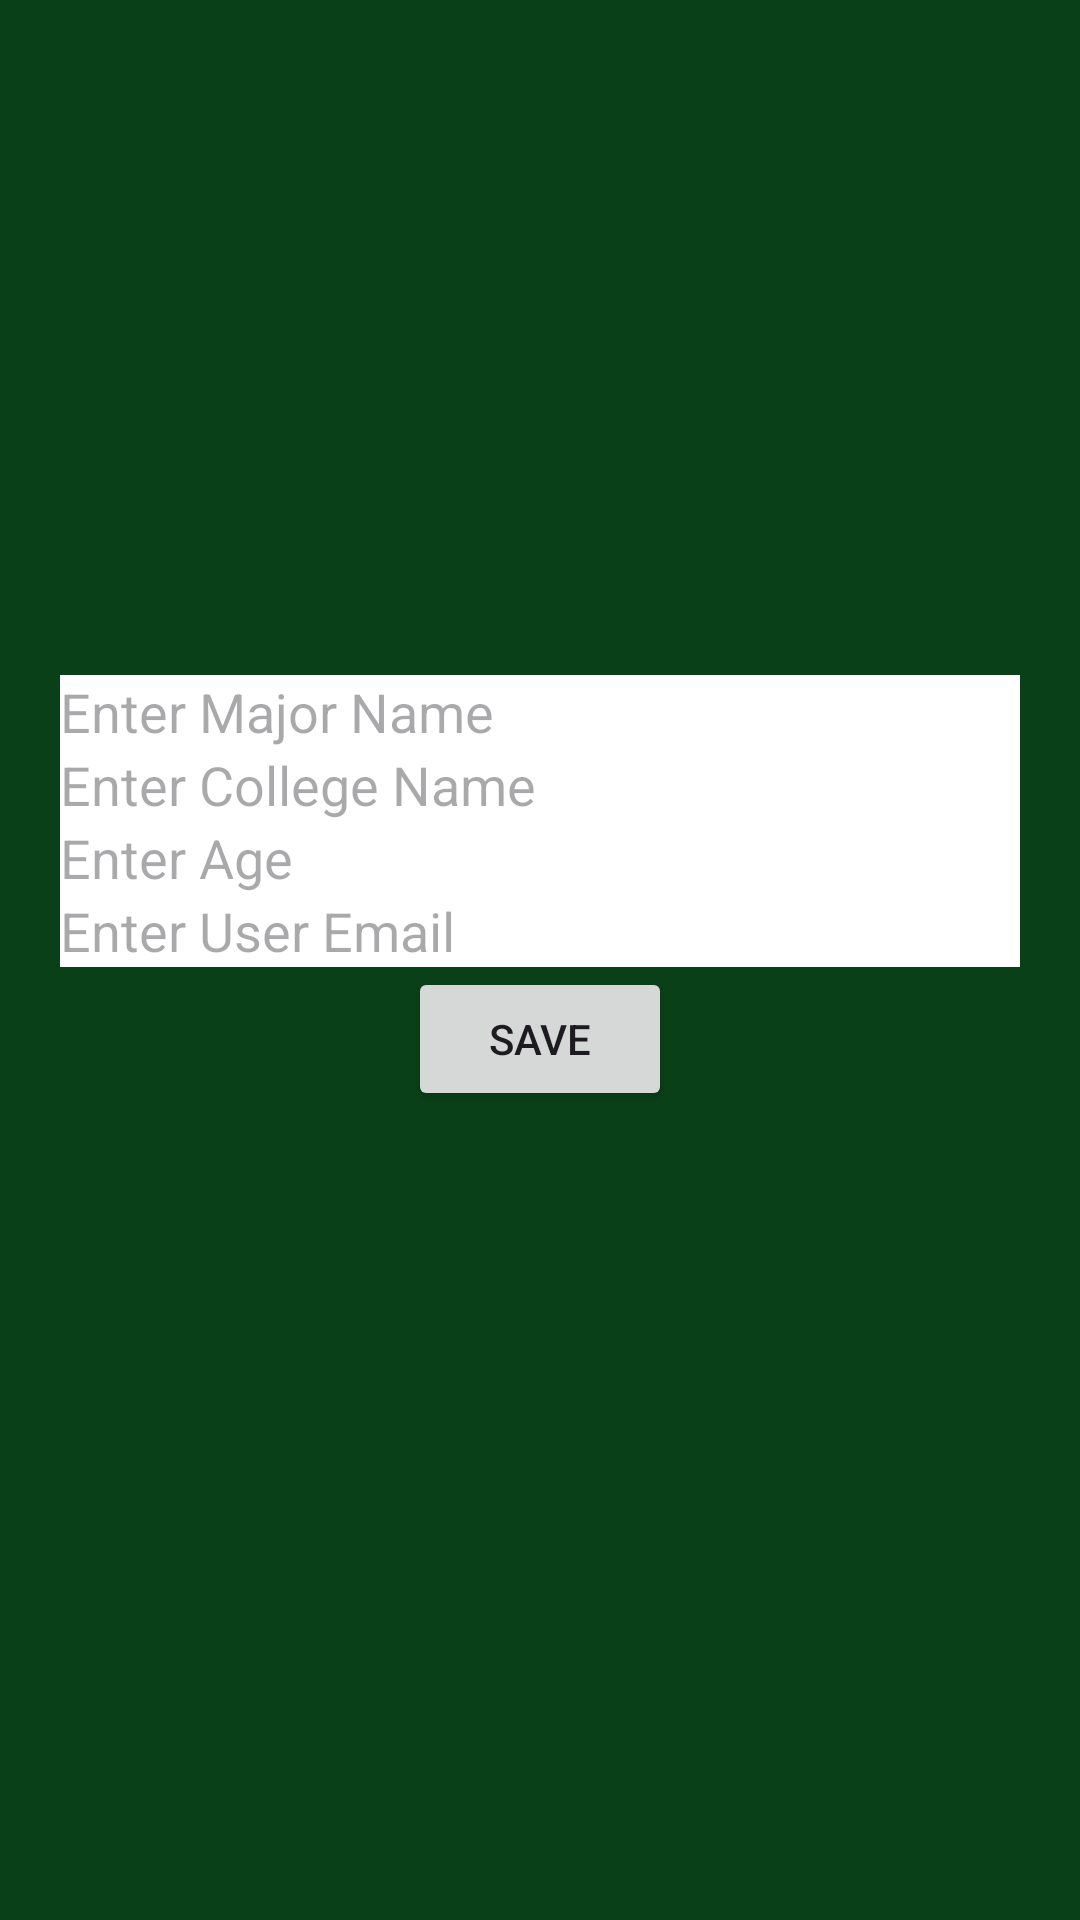

Reconstruct the res/layout file that produces this screen, plus the resources it refers to.
<!-- AndroidManifest.xml: application theme Theme.Captone_Coffee_Talk -->
<!-- res/layout/activity_editprofile.xml -->
<?xml version="1.0" encoding="utf-8"?>
<LinearLayout xmlns:android="http://schemas.android.com/apk/res/android"
              xmlns:tools="http://schemas.android.com/tools"
              android:layout_width="match_parent"
              android:layout_height="match_parent"
              android:orientation="vertical"
              android:background="#0a4018"
              tools:context=".EditProfileActivity">

    <LinearLayout
            android:layout_width="match_parent"
            android:layout_height="match_parent"
            android:orientation="vertical"
            android:gravity="center_horizontal"
            android:layout_margin="20dp">
        <ImageView
                android:layout_marginTop="55dp"
                android:layout_gravity="center_horizontal"
                android:layout_width="150dp"
                android:layout_height="150dp"
                android:src="@drawable/ic_launcher_foreground"/>
        <EditText
                android:id="@+id/editTextMajorName"
                android:layout_width="match_parent"
                android:layout_height="wrap_content"
                android:background="@color/white"
                android:hint="Enter Major Name"/>
        <EditText
                android:id="@+id/editTextCollegeName"
                android:layout_width="match_parent"
                android:layout_height="wrap_content"
                android:background="@color/white"
                android:hint="Enter College Name"/>
        <EditText
                android:id="@+id/editTextAge"
                android:layout_width="match_parent"
                android:layout_height="wrap_content"
                android:background="@color/white"
                android:hint="Enter Age"/>
        <EditText
                android:id="@+id/editTextEmail"
                android:layout_width="match_parent"
                android:layout_height="wrap_content"
                android:background="@color/white"
                android:hint="Enter User Email"/>
        <Button
                android:id="@+id/btnSave"
                android:layout_width="wrap_content"
                android:layout_height="wrap_content"
                android:text="Save"/>
    </LinearLayout>
</LinearLayout>
<!-- resources referenced by this layout -->
<resources>
  <style name="Theme.Captone_Coffee_Talk" parent="Base.Theme.Captone_Coffee_Talk" />
  <style name="Base.Theme.Captone_Coffee_Talk" parent="Theme.Material3.DayNight.NoActionBar">
          
          
      </style>
  <!-- not gathered from this repository: default colours our renderer supplied (Android Studio template values) -->
  <color name="white">#FFFFFFFF</color>
</resources>
